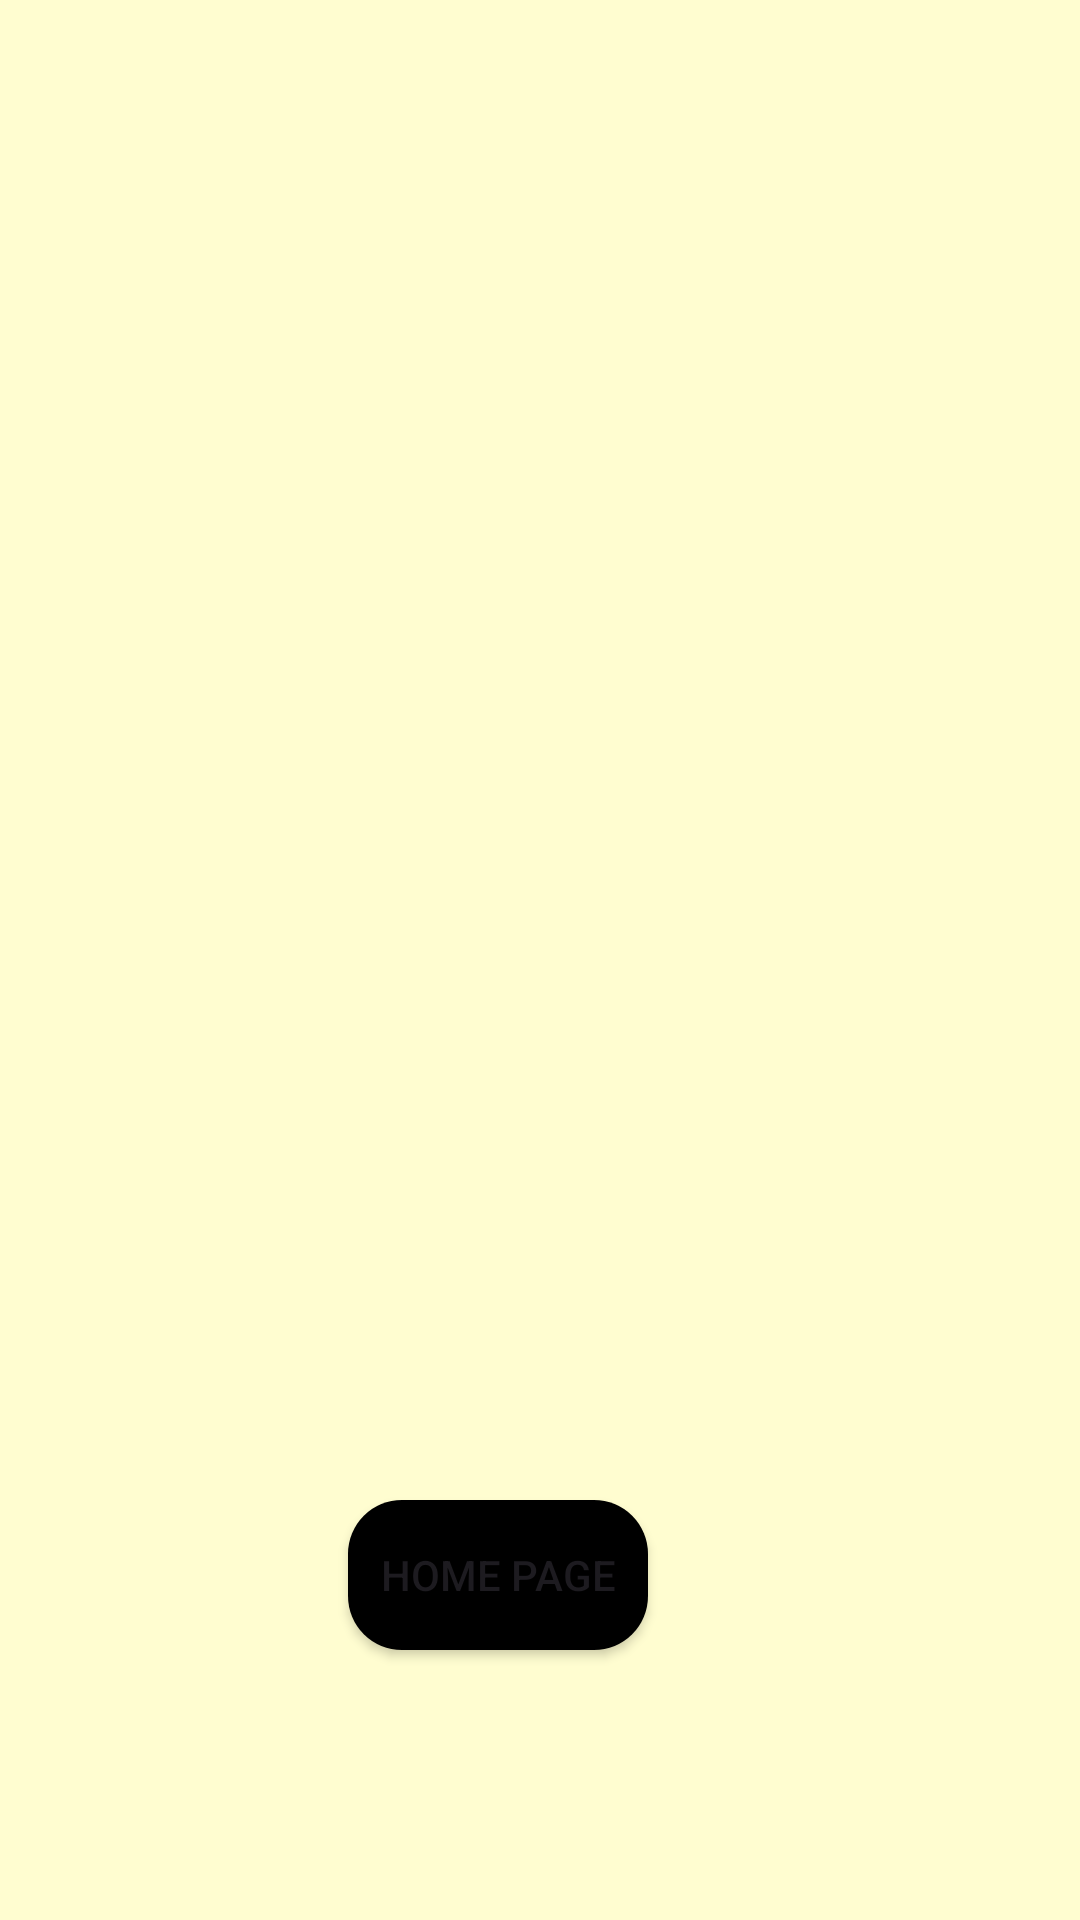

Produce the Android XML layout that renders to this screen, including the resource entries it uses.
<!-- AndroidManifest.xml: application theme Theme.DeltaTask1XO -->
<!-- res/layout/activity_final_box.xml -->
<?xml version="1.0" encoding="utf-8"?>
<androidx.constraintlayout.widget.ConstraintLayout xmlns:android="http://schemas.android.com/apk/res/android"
    xmlns:app="http://schemas.android.com/apk/res-auto"
    xmlns:tools="http://schemas.android.com/tools"
    android:id="@+id/main"
    android:layout_width="match_parent"
    android:layout_height="match_parent"
    android:background="@color/cream"
    tools:context=".FinalBox">

    <Button
        android:id="@+id/button5"
        android:layout_width="wrap_content"
        android:layout_height="50dp"
        android:layout_marginTop="500dp"
        android:layout_marginEnd="144dp"
        android:background="@drawable/buttonshape"
        android:text="HOME PAGE"

        app:layout_constraintEnd_toEndOf="parent"
        app:layout_constraintTop_toTopOf="parent" />

    <TextView
        android:id="@+id/textView4"
        android:layout_width="wrap_content"
        android:layout_height="wrap_content"
        android:layout_marginTop="272dp"
        android:layout_marginEnd="144dp"
        android:background="@color/white"
        android:gravity="center"
        android:text=""
        android:textAppearance="@color/white"
        android:textSize="20sp"
        android:textStyle="bold"
        app:layout_constraintEnd_toEndOf="parent"
        app:layout_constraintTop_toTopOf="parent" />
</androidx.constraintlayout.widget.ConstraintLayout>
<!-- resources referenced by this layout -->
<resources>
  <color name="cream">#FFFDD0</color>
  <color name="white">#FFFFFFFF</color>
  <!-- drawable buttonshape (drawable) -->
  <?xml version="1.0" encoding="utf-8"?>
  <shape xmlns:android="http://schemas.android.com/apk/res/android"
      android:shape = "rectangle"
      >
      <solid android:color="@color/black" />
      <corners
          android:radius="18dp"/>
      <size
          android:height="75dp"
          android:width="100dp" />
  </shape>
  <style name="Theme.DeltaTask1XO" parent="Base.Theme.DeltaTask1XO" />
  <color name="black">#FF000000</color>
  <style name="Base.Theme.DeltaTask1XO" parent="Theme.Material3.DayNight.NoActionBar">
          
          
      </style>
</resources>
